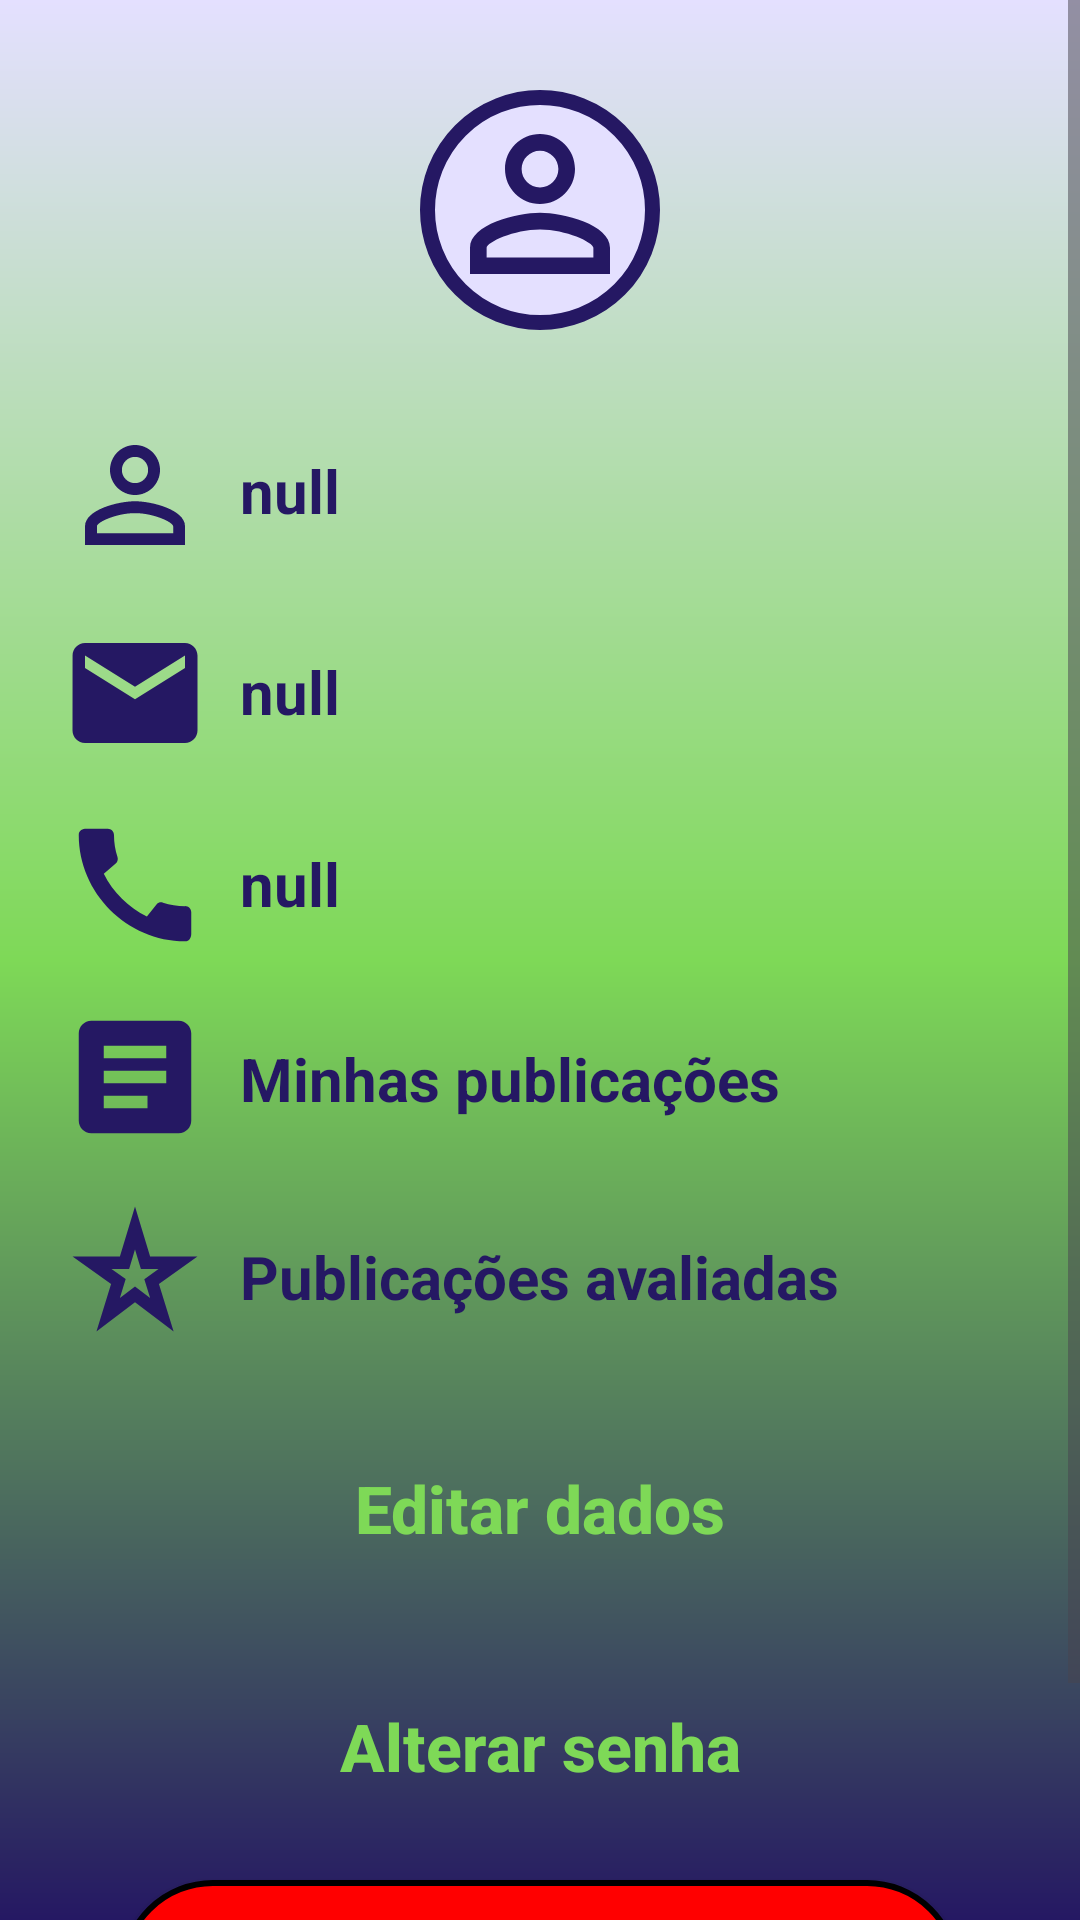

Layout XML and referenced resources for this Android screen:
<!-- AndroidManifest.xml: application theme Theme.BicoFacil -->
<!-- res/layout/fragment_tela_perfil.xml -->
<?xml version="1.0" encoding="utf-8"?>
<ScrollView
    xmlns:android="http://schemas.android.com/apk/res/android"
    xmlns:app="http://schemas.android.com/apk/res-auto"
    xmlns:tools="http://schemas.android.com/tools"
    android:layout_width="match_parent"
    android:layout_height="match_parent"
    android:background="@drawable/backgorund_login"
    tools:context=".navbar.perfil.Perfil">

    <androidx.constraintlayout.widget.ConstraintLayout
    android:layout_width="match_parent"
    android:layout_height="match_parent">

    <View
        android:id="@+id/containerPerfil"
        android:layout_width="80dp"
        android:layout_height="80dp"
        android:layout_marginTop="30dp"
        android:background="@drawable/container_foto"
        app:layout_constraintEnd_toEndOf="parent"
        app:layout_constraintStart_toStartOf="parent"
        app:layout_constraintTop_toTopOf="parent"
        />
    
    <ImageView
        android:id="@+id/fotoPerfil"
        android:layout_width="70dp"
        android:layout_height="70dp"
        android:layout_marginTop="3dp"
        android:src="@drawable/ic_perfil"
        app:layout_constraintEnd_toEndOf="@+id/containerPerfil"
        app:layout_constraintStart_toStartOf="@+id/containerPerfil"
        app:layout_constraintTop_toTopOf="@+id/containerPerfil"
        />

    <ImageView
        android:id="@+id/nome"
        android:layout_width="50dp"
        android:layout_height="50dp"
        android:layout_marginLeft="20dp"
        android:layout_marginTop="30dp"
        android:src="@drawable/ic_perfil"
        app:layout_constraintStart_toStartOf="parent"
        app:layout_constraintTop_toBottomOf="@+id/containerPerfil"
        />
    
    <TextView
        android:id="@+id/txtNome"
        android:layout_width="wrap_content"
        android:layout_height="wrap_content"
        android:text="null"
        android:textColor="@color/azul"
        android:textSize="20sp"
        android:textStyle="bold"
        android:layout_marginTop="40dp"
        android:layout_marginLeft="60dp"
        app:layout_constraintStart_toStartOf="@+id/nome"
        app:layout_constraintTop_toBottomOf="@+id/containerPerfil"
        />


    <ImageView
        android:id="@+id/email"
        android:layout_width="50dp"
        android:layout_height="50dp"
        android:layout_marginLeft="20dp"
        android:layout_marginTop="16dp"
        android:src="@drawable/ic_email"
        app:layout_constraintStart_toStartOf="parent"
        app:layout_constraintTop_toBottomOf="@+id/nome"
        />

    <TextView
        android:id="@+id/txtEmail"
        android:layout_width="wrap_content"
        android:layout_height="wrap_content"
        android:text="null"
        android:textColor="@color/azul"
        android:textSize="20sp"
        android:textStyle="bold"
        android:layout_marginTop="40dp"
        android:layout_marginLeft="60dp"
        app:layout_constraintStart_toStartOf="@+id/nome"
        app:layout_constraintTop_toBottomOf="@+id/txtNome"
        />
    <ImageView
        android:id="@+id/telefone"
        android:layout_width="50dp"
        android:layout_height="50dp"
        android:layout_marginLeft="20dp"
        android:layout_marginTop="14dp"
        android:src="@drawable/baseline_call_24"
        app:layout_constraintStart_toStartOf="parent"
        app:layout_constraintTop_toBottomOf="@+id/email"
        />
    <TextView
        android:id="@+id/txtTelefone"
        android:layout_width="wrap_content"
        android:layout_height="wrap_content"
        android:text="null"
        android:textColor="@color/azul"
        android:textSize="20sp"
        android:textStyle="bold"
        android:layout_marginTop="37dp"
        android:layout_marginLeft="60dp"
        app:layout_constraintStart_toStartOf="@+id/nome"
        app:layout_constraintTop_toBottomOf="@+id/txtEmail"
        />
    <ImageView
        android:id="@+id/publicacoes"
        android:layout_width="50dp"
        android:layout_height="50dp"
        android:layout_marginLeft="20dp"
        android:layout_marginTop="14dp"
        android:src="@drawable/baseline_article_24"
        app:layout_constraintStart_toStartOf="parent"
        app:layout_constraintTop_toBottomOf="@+id/telefone"
        />
    <TextView
        android:id="@+id/btn_minhas_publicacoes"
        android:layout_width="wrap_content"
        android:layout_height="wrap_content"
        android:text="Minhas publicações"
        android:textColor="@color/azul"
        android:textSize="20sp"
        android:textStyle="bold"
        android:layout_marginTop="38dp"
        android:layout_marginLeft="60dp"
        app:layout_constraintStart_toStartOf="@+id/telefone"
        app:layout_constraintTop_toBottomOf="@+id/txtTelefone"
        />
    <ImageView
        android:id="@+id/avaliacoes"
        android:layout_width="50dp"
        android:layout_height="50dp"
        android:layout_marginLeft="20dp"
        android:layout_marginTop="14dp"
        android:src="@drawable/baseline_star_purple500_24"
        app:layout_constraintStart_toStartOf="parent"
        app:layout_constraintTop_toBottomOf="@+id/publicacoes"
        />

    <TextView
        android:id="@+id/btn_publicacoes_avaliadas"
        android:layout_width="wrap_content"
        android:layout_height="wrap_content"
        android:layout_marginStart="60dp"
        android:layout_marginTop="39dp"
        android:text="Publicações avaliadas"
        android:textColor="@color/azul"
        android:textSize="20sp"
        android:textStyle="bold"
        app:layout_constraintStart_toStartOf="@+id/telefone"
        app:layout_constraintTop_toBottomOf="@+id/btn_minhas_publicacoes" />

    <androidx.appcompat.widget.AppCompatButton
        android:id="@+id/button_editar"
        style="@style/ButtonCadastrar"
        android:text="@string/btnEditar"
        android:layout_marginTop="20dp"
        app:layout_constraintEnd_toEndOf="parent"
        app:layout_constraintStart_toStartOf="parent"
        app:layout_constraintTop_toBottomOf="@id/avaliacoes" />

    <androidx.appcompat.widget.AppCompatButton
        android:id="@+id/button_alterar_senha"
        style="@style/ButtonCadastrar"
        android:text="@string/btnAlterarSenha"
        android:layout_marginTop="10dp"
        app:layout_constraintEnd_toEndOf="parent"
        app:layout_constraintStart_toStartOf="parent"
        app:layout_constraintTop_toBottomOf="@id/button_editar" />

    <androidx.appcompat.widget.AppCompatButton
        android:id="@+id/button_deslogar"
        style="@style/ButtonSair"
        android:text="@string/btnSair"
        android:layout_marginTop="10dp"
        app:layout_constraintStart_toStartOf="parent"
        app:layout_constraintEnd_toEndOf="parent"
        app:layout_constraintTop_toBottomOf="@+id/button_alterar_senha"
        />

    <TextView
        android:id="@+id/button_excluir_conta"
        android:layout_width="wrap_content"
        android:layout_height="wrap_content"
        android:text="@string/excluirConta"
        android:textSize="18sp"
        android:textStyle="bold"
        android:textColor="@color/branco"
        android:layout_marginTop="10dp"
        app:layout_constraintStart_toStartOf="parent"
        app:layout_constraintEnd_toEndOf="parent"
        app:layout_constraintTop_toBottomOf="@+id/button_deslogar"
        />

    </androidx.constraintlayout.widget.ConstraintLayout>
    </ScrollView>
<!-- resources referenced by this layout -->
<resources>
  <color name="azul">#251863</color>
  <color name="branco">#E4E0FF</color>
  <!-- drawable backgorund_login (drawable) -->
  <?xml version="1.0" encoding="utf-8"?>
  <shape xmlns:android="http://schemas.android.com/apk/res/android">
      <gradient
          android:startColor="#251863"
          android:centerColor="#7ED957"
          android:endColor="#E4E0FF"
          android:angle="90"
      />
  </shape>
  <!-- drawable baseline_article_24 (drawable) -->
  <vector android:autoMirrored="true" android:height="24dp"
      android:tint="@color/azul" android:viewportHeight="24"
      android:viewportWidth="24" android:width="24dp" xmlns:android="http://schemas.android.com/apk/res/android">
      <path android:fillColor="@android:color/white" android:pathData="M19,3L5,3c-1.1,0 -2,0.9 -2,2v14c0,1.1 0.9,2 2,2h14c1.1,0 2,-0.9 2,-2L21,5c0,-1.1 -0.9,-2 -2,-2zM14,17L7,17v-2h7v2zM17,13L7,13v-2h10v2zM17,9L7,9L7,7h10v2z"/>
  </vector>
  <!-- drawable baseline_star_purple500_24 (drawable) -->
  <vector android:height="24dp" android:tint="@color/azul"
      android:viewportHeight="24" android:viewportWidth="24"
      android:width="24dp" xmlns:android="http://schemas.android.com/apk/res/android">
      <path android:fillColor="@android:color/white" android:pathData="M12,8.89L12.94,12h2.82l-2.27,1.62l0.93,3.01L12,14.79l-2.42,1.84l0.93,-3.01L8.24,12h2.82L12,8.89M12,2l-2.42,8H2l6.17,4.41L5.83,22L12,17.31L18.18,22l-2.35,-7.59L22,10h-7.58L12,2L12,2z"/>
  </vector>
  <!-- drawable container_foto (drawable) -->
  <?xml version="1.0" encoding="utf-8"?>
  <shape xmlns:android="http://schemas.android.com/apk/res/android">
      <solid android:color="@color/branco"/>
      <corners android:radius="300dp"/>
      <stroke android:color="@color/azul" android:width="5dp"/>
  </shape>
  <!-- drawable ic_email (drawable) -->
  <vector android:height="24dp" android:tint="#251863"
      android:viewportHeight="24" android:viewportWidth="24"
      android:width="24dp" xmlns:android="http://schemas.android.com/apk/res/android">
      <path android:fillColor="@android:color/white" android:pathData="M20,4L4,4c-1.1,0 -1.99,0.9 -1.99,2L2,18c0,1.1 0.9,2 2,2h16c1.1,0 2,-0.9 2,-2L22,6c0,-1.1 -0.9,-2 -2,-2zM20,8l-8,5 -8,-5L4,6l8,5 8,-5v2z"/>
  </vector>
  <!-- drawable ic_perfil (drawable) -->
  <vector android:height="24dp" android:tint="@color/azul"
      android:viewportHeight="24" android:viewportWidth="24"
      android:width="24dp" xmlns:android="http://schemas.android.com/apk/res/android">
      <path android:fillColor="@android:color/white" android:pathData="M12,5.9c1.16,0 2.1,0.94 2.1,2.1s-0.94,2.1 -2.1,2.1S9.9,9.16 9.9,8s0.94,-2.1 2.1,-2.1m0,9c2.97,0 6.1,1.46 6.1,2.1v1.1L5.9,18.1L5.9,17c0,-0.64 3.13,-2.1 6.1,-2.1M12,4C9.79,4 8,5.79 8,8s1.79,4 4,4 4,-1.79 4,-4 -1.79,-4 -4,-4zM12,13c-2.67,0 -8,1.34 -8,4v3h16v-3c0,-2.66 -5.33,-4 -8,-4z"/>
  </vector>
  <string name="btnAlterarSenha">Alterar senha</string>
  <string name="btnEditar">Editar dados</string>
  <string name="btnSair">Sair</string>
  <string name="excluirConta">Excluir conta</string>
  <style name="Theme.BicoFacil" parent="Base.Theme.BicoFacil" />
  <color name="verde">#7ED957</color>
  <!-- drawable buttonsair (drawable) -->
  <?xml version="1.0" encoding="utf-8"?>
  <shape xmlns:android="http://schemas.android.com/apk/res/android">
      <corners android:radius="30dp"></corners>
      <solid android:color="@color/red"></solid>
      <stroke android:color="@color/black" android:width="2dp"/>
  </shape>
  <color name="black">#FF000000</color>
  <style name="Base.Theme.BicoFacil" parent="Theme.Material3.DayNight.NoActionBar">
          
          
      </style>
  <color name="red">#FF0000</color>
</resources>
